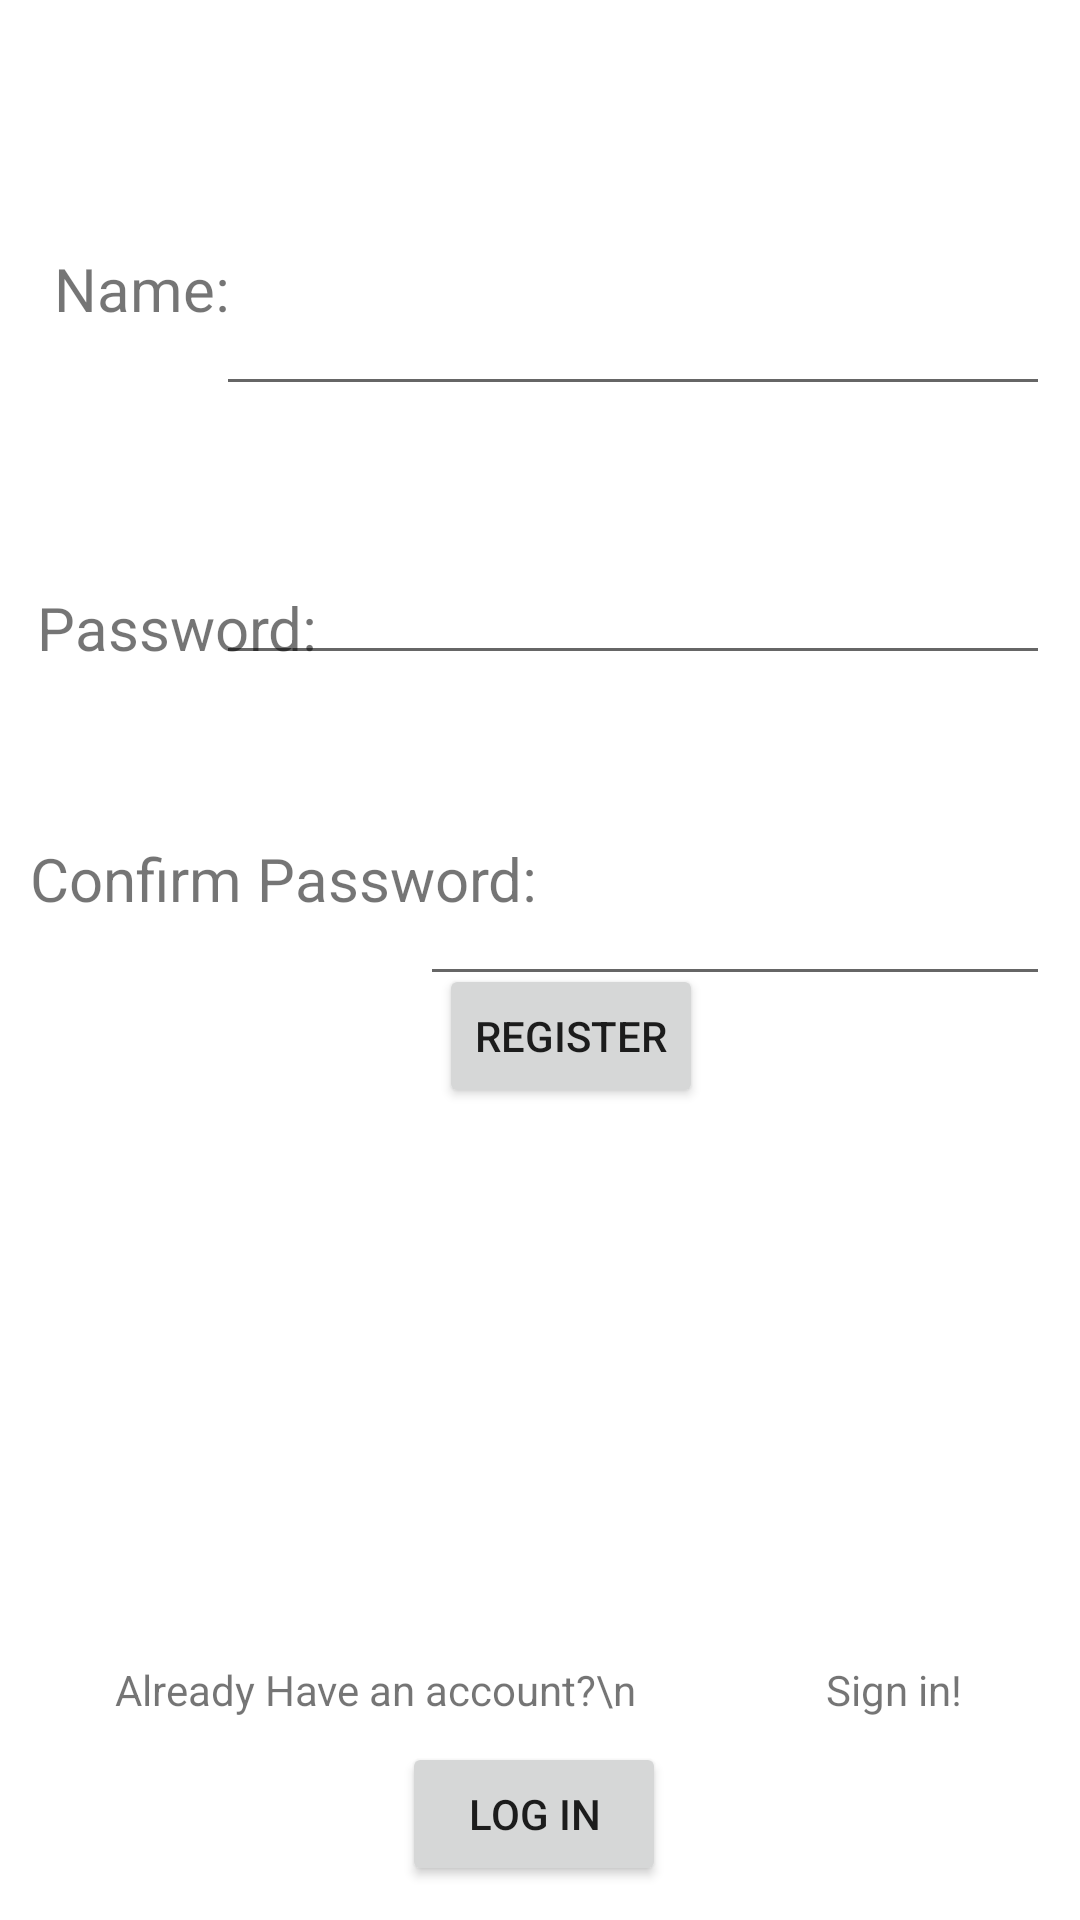

The Android layout XML behind this screen, and the referenced resources:
<!-- AndroidManifest.xml: application theme Theme.GPS_DistanceApp -->
<!-- res/layout/activity_login_database.xml -->
<?xml version="1.0" encoding="utf-8"?>
<androidx.constraintlayout.widget.ConstraintLayout xmlns:android="http://schemas.android.com/apk/res/android"
    xmlns:app="http://schemas.android.com/apk/res-auto"
    xmlns:tools="http://schemas.android.com/tools"
    android:id="@+id/cLogin"
    android:layout_width="match_parent"
    android:layout_height="match_parent"
    android:padding="10dp"
    tools:context=".loginDatabase">

    <EditText
        android:id="@+id/username"
        android:layout_width="278dp"
        android:layout_height="wrap_content"
        android:ems="10"
        android:inputType="textPersonName"
        app:layout_constraintBottom_toBottomOf="parent"
        app:layout_constraintEnd_toEndOf="parent"
        app:layout_constraintHorizontal_bias="1.0"
        app:layout_constraintStart_toStartOf="parent"
        app:layout_constraintTop_toTopOf="parent"
        app:layout_constraintVertical_bias="0.145" />

    <EditText
        android:id="@+id/password"
        android:layout_width="278dp"
        android:layout_height="wrap_content"
        android:ems="10"
        android:inputType="textPersonName"
        app:layout_constraintBottom_toBottomOf="parent"
        app:layout_constraintEnd_toEndOf="parent"
        app:layout_constraintHorizontal_bias="1.0"
        app:layout_constraintStart_toStartOf="parent"
        app:layout_constraintTop_toTopOf="parent"
        app:layout_constraintVertical_bias="0.3" />

    <EditText
        android:id="@+id/retypePassword"
        android:layout_width="210dp"
        android:layout_height="43dp"
        android:layout_marginTop="56dp"
        android:ems="10"
        android:inputType="textPersonName"
        app:layout_constraintBottom_toBottomOf="parent"
        app:layout_constraintEnd_toEndOf="parent"
        app:layout_constraintHorizontal_bias="1.0"
        app:layout_constraintStart_toStartOf="parent"
        app:layout_constraintTop_toBottomOf="@+id/password"
        app:layout_constraintVertical_bias="0.026" />

    <Button
        android:id="@+id/register"
        android:layout_width="wrap_content"
        android:layout_height="wrap_content"
        android:layout_marginStart="141dp"
        android:layout_marginEnd="155dp"
        android:text="Register"
        app:layout_constraintBottom_toBottomOf="parent"
        app:layout_constraintEnd_toEndOf="parent"
        app:layout_constraintHorizontal_bias="0.111"
        app:layout_constraintStart_toStartOf="parent"
        app:layout_constraintTop_toTopOf="parent"
        app:layout_constraintVertical_bias="0.544" />

    <Button
        android:id="@+id/goToLogin"
        android:layout_width="wrap_content"
        android:layout_height="wrap_content"
        android:layout_marginStart="154dp"
        android:layout_marginTop="4dp"
        android:layout_marginEnd="158dp"
        android:layout_marginBottom="35dp"
        android:text="Log In"
        app:layout_constraintBottom_toBottomOf="parent"
        app:layout_constraintEnd_toEndOf="parent"
        app:layout_constraintStart_toStartOf="parent"
        app:layout_constraintTop_toBottomOf="@+id/textView" />

    <TextView
        android:id="@+id/textView"
        android:layout_width="wrap_content"
        android:layout_height="wrap_content"
        android:layout_marginTop="218dp"
        android:layout_marginBottom="4dp"
        android:text="Already Have an account?\n                   Sign in!"
        app:layout_constraintBottom_toTopOf="@+id/goToLogin"
        app:layout_constraintEnd_toEndOf="parent"
        app:layout_constraintHorizontal_bias="0.497"
        app:layout_constraintStart_toStartOf="parent"
        app:layout_constraintTop_toBottomOf="@+id/register" />

    <TextView
        android:id="@+id/textView2"
        android:layout_width="wrap_content"
        android:layout_height="wrap_content"
        android:layout_marginStart="8dp"
        android:layout_marginTop="95dp"
        android:layout_marginEnd="2dp"

        android:layout_marginBottom="86dp"
        android:text="Name:"
        android:textSize="20dp"
        app:layout_constraintBottom_toTopOf="@+id/textView3"
        app:layout_constraintEnd_toStartOf="@+id/username"
        app:layout_constraintHorizontal_bias="0.0"
        app:layout_constraintStart_toStartOf="parent"
        app:layout_constraintTop_toTopOf="parent"
        app:layout_constraintVertical_bias="1.0" />

    <TextView
        android:id="@+id/textView3"
        android:layout_width="wrap_content"
        android:layout_height="wrap_content"
        android:text="Password:"
        android:textSize="20dp"
        app:layout_constraintBottom_toBottomOf="parent"
        app:layout_constraintEnd_toEndOf="parent"
        app:layout_constraintHorizontal_bias="0.009"
        app:layout_constraintStart_toStartOf="parent"
        app:layout_constraintTop_toTopOf="parent"
        app:layout_constraintVertical_bias="0.313" />

    <TextView
        android:id="@+id/textView8"
        android:layout_width="wrap_content"
        android:layout_height="wrap_content"
        android:text="Confirm Password:"
        android:textSize="20dp"
        app:layout_constraintBottom_toBottomOf="parent"
        app:layout_constraintEnd_toEndOf="parent"
        app:layout_constraintHorizontal_bias="0.0"
        app:layout_constraintStart_toStartOf="parent"
        app:layout_constraintTop_toTopOf="parent"
        app:layout_constraintVertical_bias="0.454" />
</androidx.constraintlayout.widget.ConstraintLayout>
<!-- resources referenced by this layout -->
<resources>
  <style name="Theme.GPS_DistanceApp" parent="Theme.MaterialComponents.DayNight.NoActionBar">
          
          <item name="colorPrimary">@color/background_color</item>
          <item name="colorPrimaryVariant">@color/background_color</item>
          <item name="colorOnPrimary">@color/white</item>
          
          <item name="colorSecondary">@color/teal_200</item>
          <item name="colorSecondaryVariant">@color/teal_700</item>
          <item name="colorOnSecondary">@color/white</item>
          
          <item name="android:statusBarColor" tools:targetApi="l">?attr/colorPrimaryVariant</item>
          
      </style>
  <color name="background_color">#363668</color>
  <color name="white">#FFFFFFFF</color>
  <color name="teal_200">#FF03DAC5</color>
  <color name="teal_700">#FF018786</color>
</resources>
